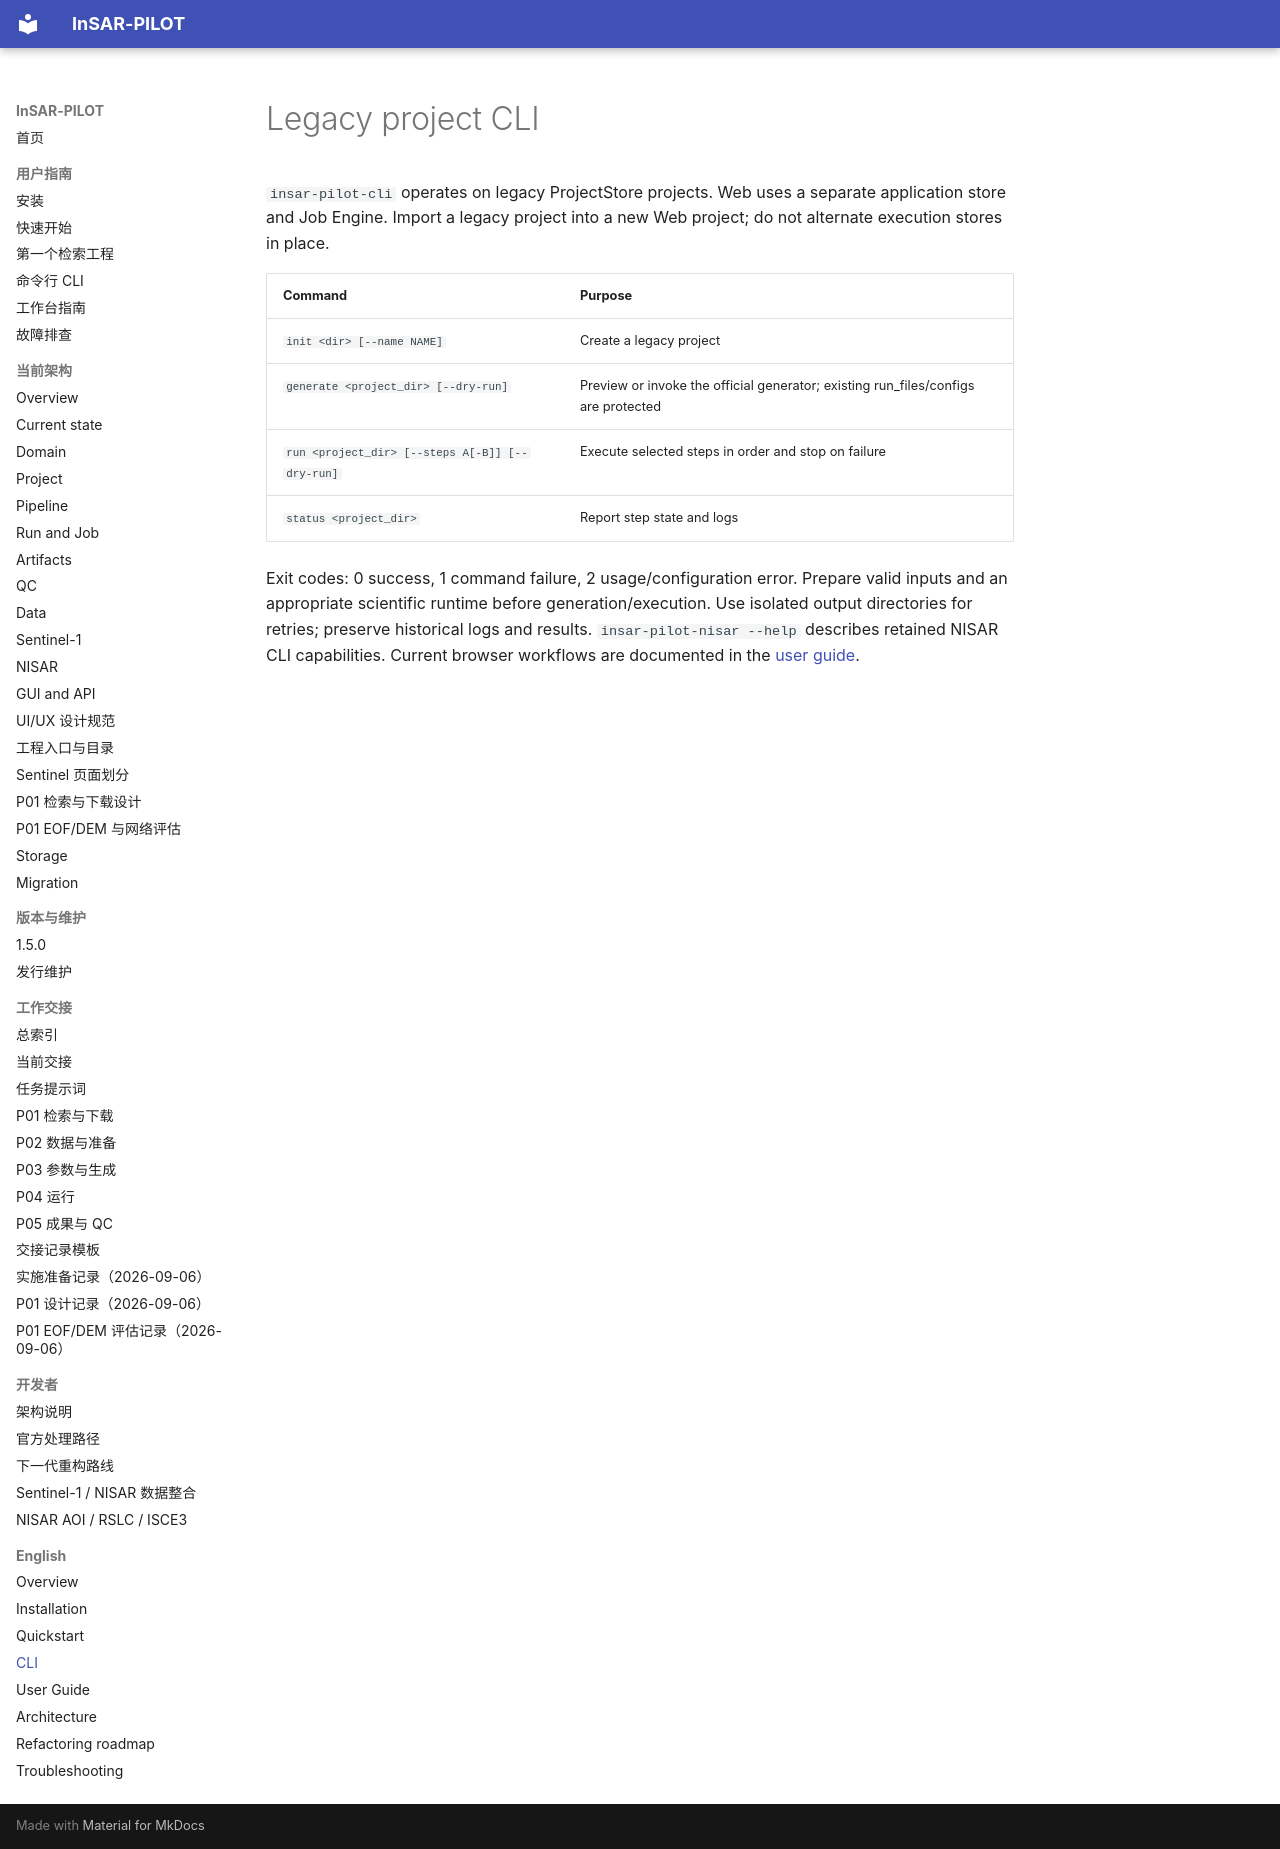

repository: WU-Pengzhan/InSAR-PILOT · page: en/cli/index.html · generator: mkdocs

# Legacy project CLI

`insar-pilot-cli` operates on legacy ProjectStore projects. Web uses a separate application store and Job Engine. Import a legacy project into a new Web project; do not alternate execution stores in place.

| Command | Purpose |
| --- | --- |
| `init <dir> [--name NAME]` | Create a legacy project |
| `generate <project_dir> [--dry-run]` | Preview or invoke the official generator; existing run_files/configs are protected |
| `run <project_dir> [--steps A[-B]] [--dry-run]` | Execute selected steps in order and stop on failure |
| `status <project_dir>` | Report step state and logs |

Exit codes: 0 success, 1 command failure, 2 usage/configuration error. Prepare valid inputs and an appropriate scientific runtime before generation/execution. Use isolated output directories for retries; preserve historical logs and results.
`insar-pilot-nisar --help` describes retained NISAR CLI capabilities. Current browser workflows are documented in the [user guide](user-guide.md).
